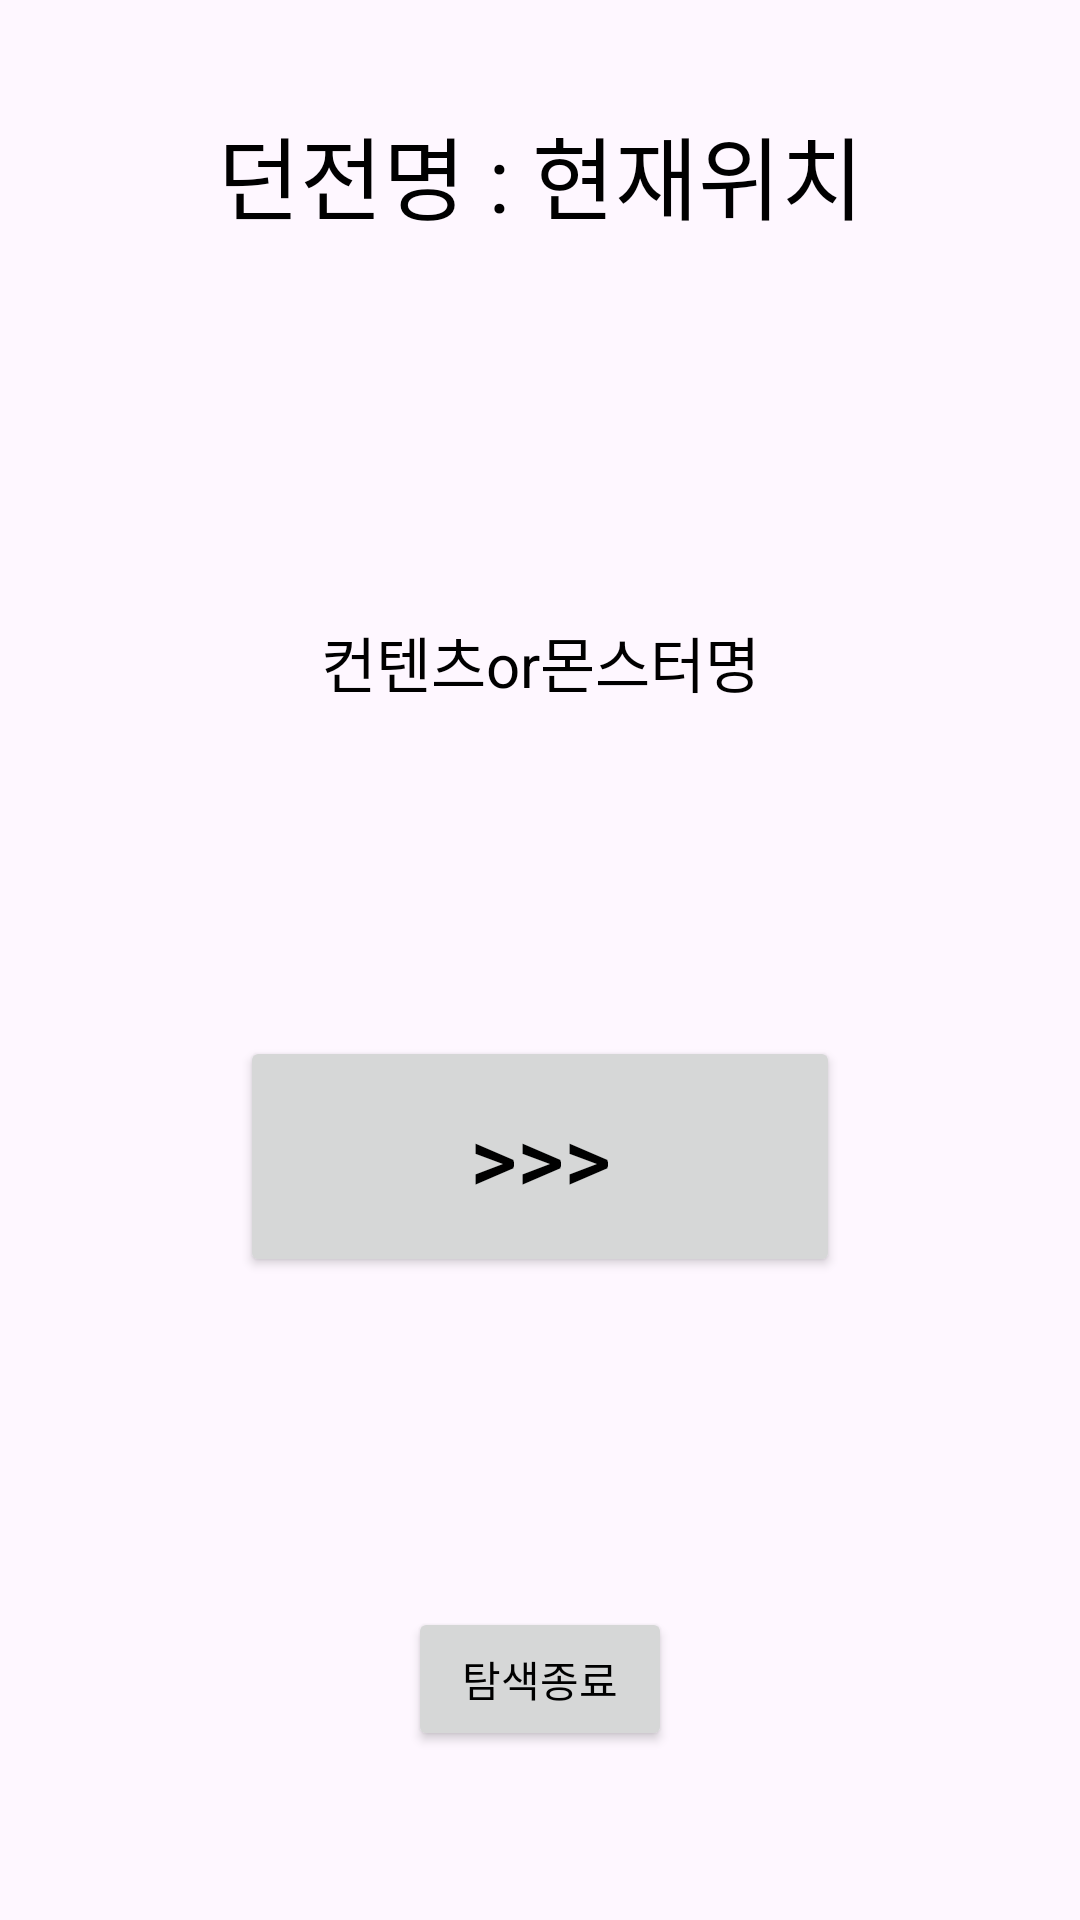

Android layout source for this screen:
<!-- AndroidManifest.xml: application theme Theme.DungeonWALKIN -->
<!-- res/layout/activity_dungeon_crawl.xml -->
<?xml version="1.0" encoding="utf-8"?>
<LinearLayout
    xmlns:android="http://schemas.android.com/apk/res/android"
    xmlns:app="http://schemas.android.com/apk/res-auto"
    xmlns:tools="http://schemas.android.com/tools"
    android:id="@+id/main"
    android:layout_width="match_parent"
    android:layout_height="match_parent"
    android:orientation="vertical"
    android:weightSum="10"
    tools:context=".DungeonCrawlActivity">
    <TextView
        android:id="@+id/textViewDungeonName"
        android:layout_width="match_parent"
        android:layout_height="0dp"
        android:layout_weight="1"
        android:text="던전명 : 현재위치"
        android:textSize="30dp"
        android:textColor="#000000"
        android:gravity="center"
        android:layout_marginTop="30dp"
        />
    <LinearLayout
        android:layout_width="match_parent"
        android:layout_height="0dp"
        android:layout_weight="8"
        android:orientation="vertical"
        android:gravity="center"
        >

        <TextView
            android:id="@+id/textViewInstanceSimpleView"
            android:layout_width="match_parent"
            android:layout_height="wrap_content"
            android:layout_marginTop="10dp"
            android:layout_marginBottom="30dp"
            android:gravity="center"
            android:text="컨텐츠or몬스터명"
            android:textColor="#000000"
            android:textSize="20dp"
            />

        <ImageView
            android:layout_width="wrap_content"
            android:layout_height="wrap_content"
            android:layout_marginTop="50dp"
            />

        <LinearLayout
            android:layout_width="match_parent"
            android:layout_height="wrap_content"
            android:layout_marginTop="30dp"
            android:orientation="horizontal"
            android:weightSum="1"
            >
            <Button
                android:id="@+id/frontButton"
                android:layout_width="0dp"
                android:layout_height="wrap_content"
                android:layout_gravity="right|center"
                android:layout_weight="1"
                android:text="&gt;&gt;&gt;"
                android:textSize="30dp"
                android:textColor="#000000"
                android:layout_marginStart="80dp"
                android:layout_marginEnd="80dp"
                android:padding="20dp"
                />
        </LinearLayout>
    </LinearLayout>
    <Button
        android:id="@+id/exitButton"
        android:layout_width="wrap_content"
        android:layout_height="wrap_content"
        android:layout_gravity="center|bottom"
        android:text="탐색종료"
        android:textColor="#000000"
        android:textSize="14dp"
        />

</LinearLayout>
<!-- resources referenced by this layout -->
<resources>
  <style name="Theme.DungeonWALKIN" parent="Base.Theme.DungeonWALKIN" />
  <style name="Base.Theme.DungeonWALKIN" parent="Theme.Material3.DayNight.NoActionBar">
          
          
      </style>
</resources>
